Run: headless pygame with SDL's dummy video driver; simulated clock (each Clock.tick advances the game by its frame time, no real sleeping); random seed 0; keys injected as events and as key.get_pressed() state; no mouse input.
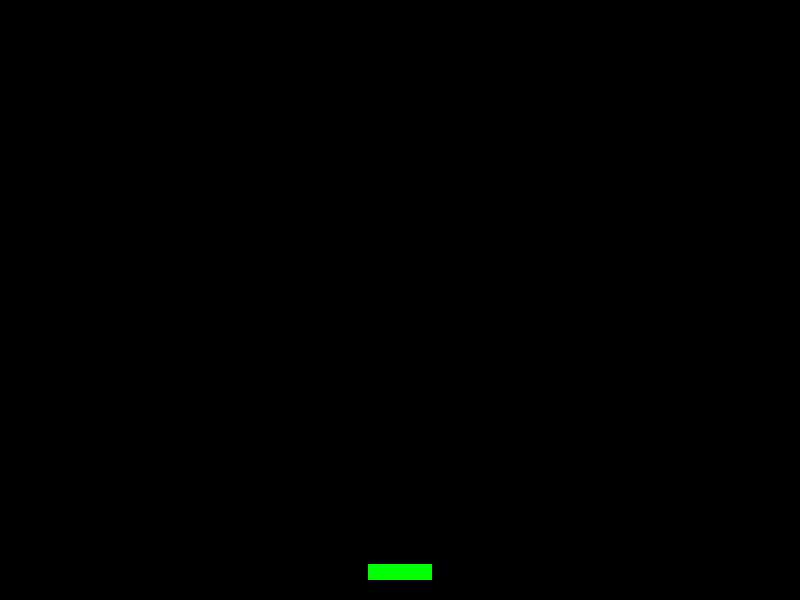
Frame 1 of 4 · flips 1–60 · no input
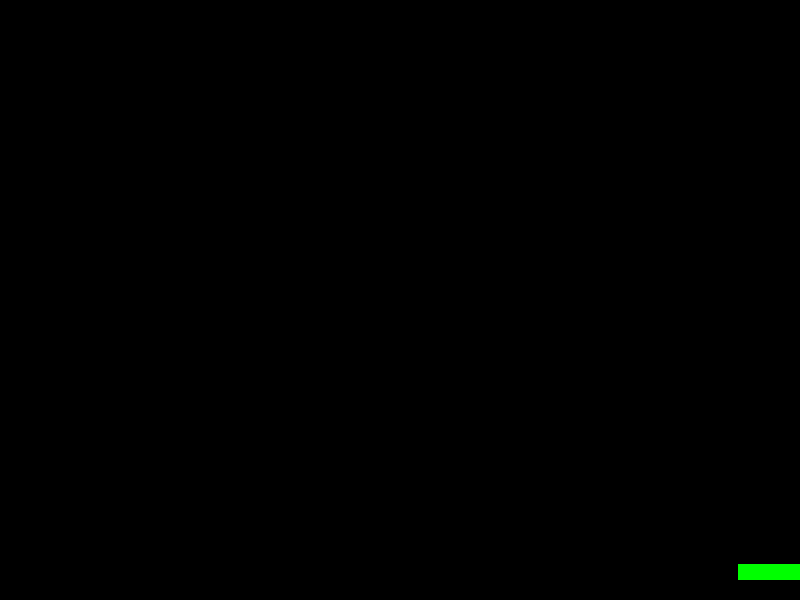
Frame 2 of 4 · flips 61–180 · tapped SPACE, RETURN · held RIGHT (→), D
Frame 3 of 4 · flips 181–300 · held DOWN (↓), S · screen unchanged from frame 2, image omitted
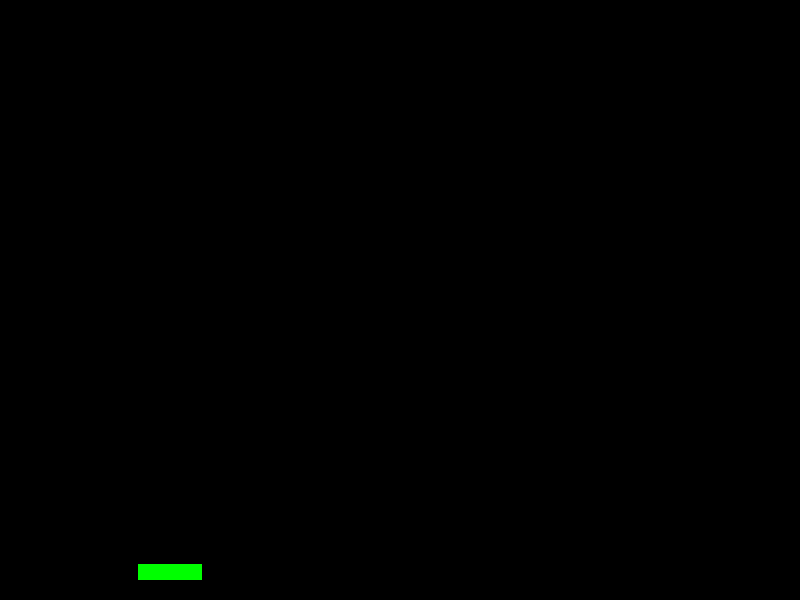
Frame 4 of 4 · flips 301–420 · held LEFT (←), A, UP (↑), W

The pygame program that drew these frames:

import pygame
import sys

# Initialize Pygame
pygame.init()

# Constants
SCREEN_WIDTH = 800
SCREEN_HEIGHT = 600
PLAYER_COLOR = (0, 255, 0)  # Green color for the player ship
FPS = 60  # Frames per second to control the game speed

# Create the screen and set the caption
screen = pygame.display.set_mode((SCREEN_WIDTH, SCREEN_HEIGHT))
pygame.display.set_caption("ZX80 Space Invaders Clone")

class Player(pygame.sprite.Sprite):
    def __init__(self):
        super().__init__()
        self.image = pygame.Surface((64, 16))  # Simple rectangle for the player ship
        self.image.fill(PLAYER_COLOR)
        self.rect = self.image.get_rect()
        self.rect.centerx = SCREEN_WIDTH // 2  # Center the player horizontally
        self.rect.bottom = SCREEN_HEIGHT - 20  # Position slightly above the bottom

    def update(self):
        keys = pygame.key.get_pressed()
        if keys[pygame.K_LEFT] and self.rect.left > 0:
            self.rect.x -= 5  # Move left by 5 pixels
        if keys[pygame.K_RIGHT] and self.rect.right < SCREEN_WIDTH:
            self.rect.x += 5  # Move right by 5 pixels

# Set up the player sprite group
player_group = pygame.sprite.GroupSingle(Player())

def main():
    running = True
    clock = pygame.time.Clock()

    while running:
        for event in pygame.event.get():
            if event.type == pygame.QUIT:
                running = False
        
        # Clear the screen with black color
        screen.fill((0, 0, 0))  # Black background

        # Update and draw sprites
        player_group.update()
        player_group.draw(screen)

        # Draw everything to the screen
        pygame.display.flip()

        # Cap the frame rate
        clock.tick(FPS)

    pygame.quit()
    sys.exit()

if __name__ == "__main__":
    main()
